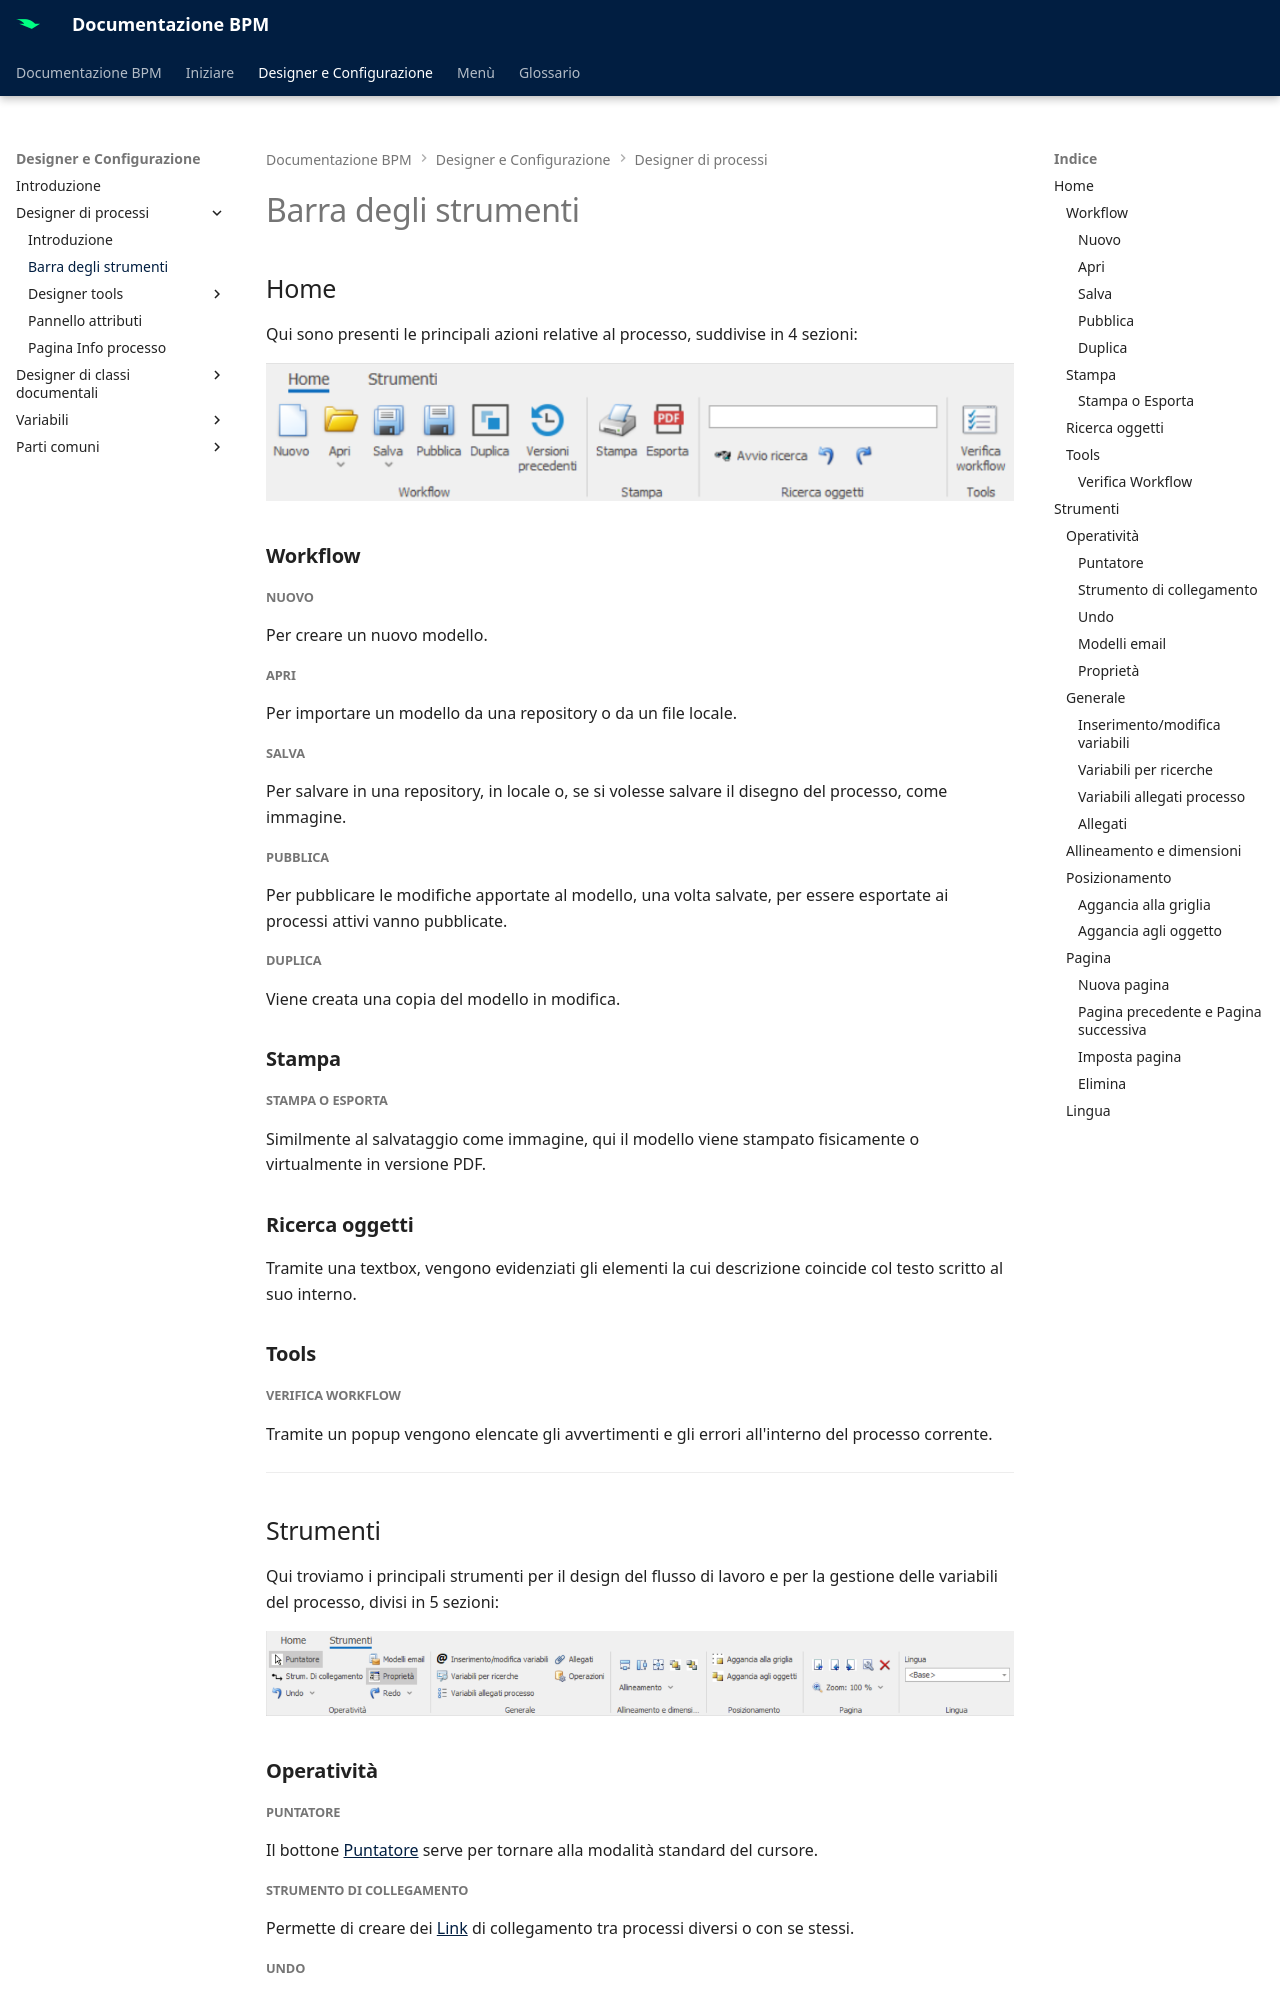

repository: centrosoftware-dev/bpm-docs · page: designer-config/process-designer/toolbar/index.html · generator: mkdocs

# Barra degli strumenti


## Home

Qui sono presenti le principali azioni relative al processo, suddivise in 4 sezioni:

!["Toolbar - Home"](../../assets/designer-config/toolbar-home.png "Toolbar - Home")

### **Workflow**

##### Nuovo

Per creare un nuovo modello.

##### Apri

Per importare un modello da una repository o da un file locale.

##### Salva

Per salvare in una repository, in locale o, se si volesse salvare il disegno del processo, come immagine.

##### Pubblica

Per pubblicare le modifiche apportate al modello, una volta salvate, per essere esportate ai processi attivi vanno pubblicate.

##### Duplica

Viene creata una copia del modello in modifica.


### **Stampa**

##### Stampa o Esporta

Similmente al salvataggio come immagine, qui il modello viene stampato fisicamente o virtualmente in versione PDF.


### **Ricerca oggetti**

Tramite una textbox, vengono evidenziati gli elementi la cui descrizione coincide col testo scritto al suo interno.


### **Tools**

##### Verifica Workflow

Tramite un popup vengono elencate gli avvertimenti e gli errori all'interno del processo corrente.

---

## Strumenti

Qui troviamo i principali strumenti per il design del flusso di lavoro e per la gestione delle variabili del processo, divisi in 5 sezioni:

!["Toolbar - Strumenti"](../../assets/designer-config/toolbar-strumenti.png "Toolbar - Strumenti")

### **Operatività**

##### Puntatore

Il bottone [Puntatore](./designer-tools/activities/pointer.md) serve per tornare alla modalità standard del cursore. 

##### Strumento di collegamento

Permette di creare dei [Link](./designer-tools/activities/link.md) di collegamento tra processi diversi o con se stessi.

##### Undo

Permette di annullare l'ultima operazione svolta o di scegliere quante annullarne in una sola volta, mostrando un elenco di brevi descrizioni delle ultime azioni compiute.

##### Modelli email

Lo strumento Modelli email apre in un dialog un popup che consente la creazione, la modifica, la duplicazione e l'eliminazione dei modelli email.

##### Proprietà

Permette di visualizzare/nascondere il pannello degli attributi sulla destra.


### **Generale**
